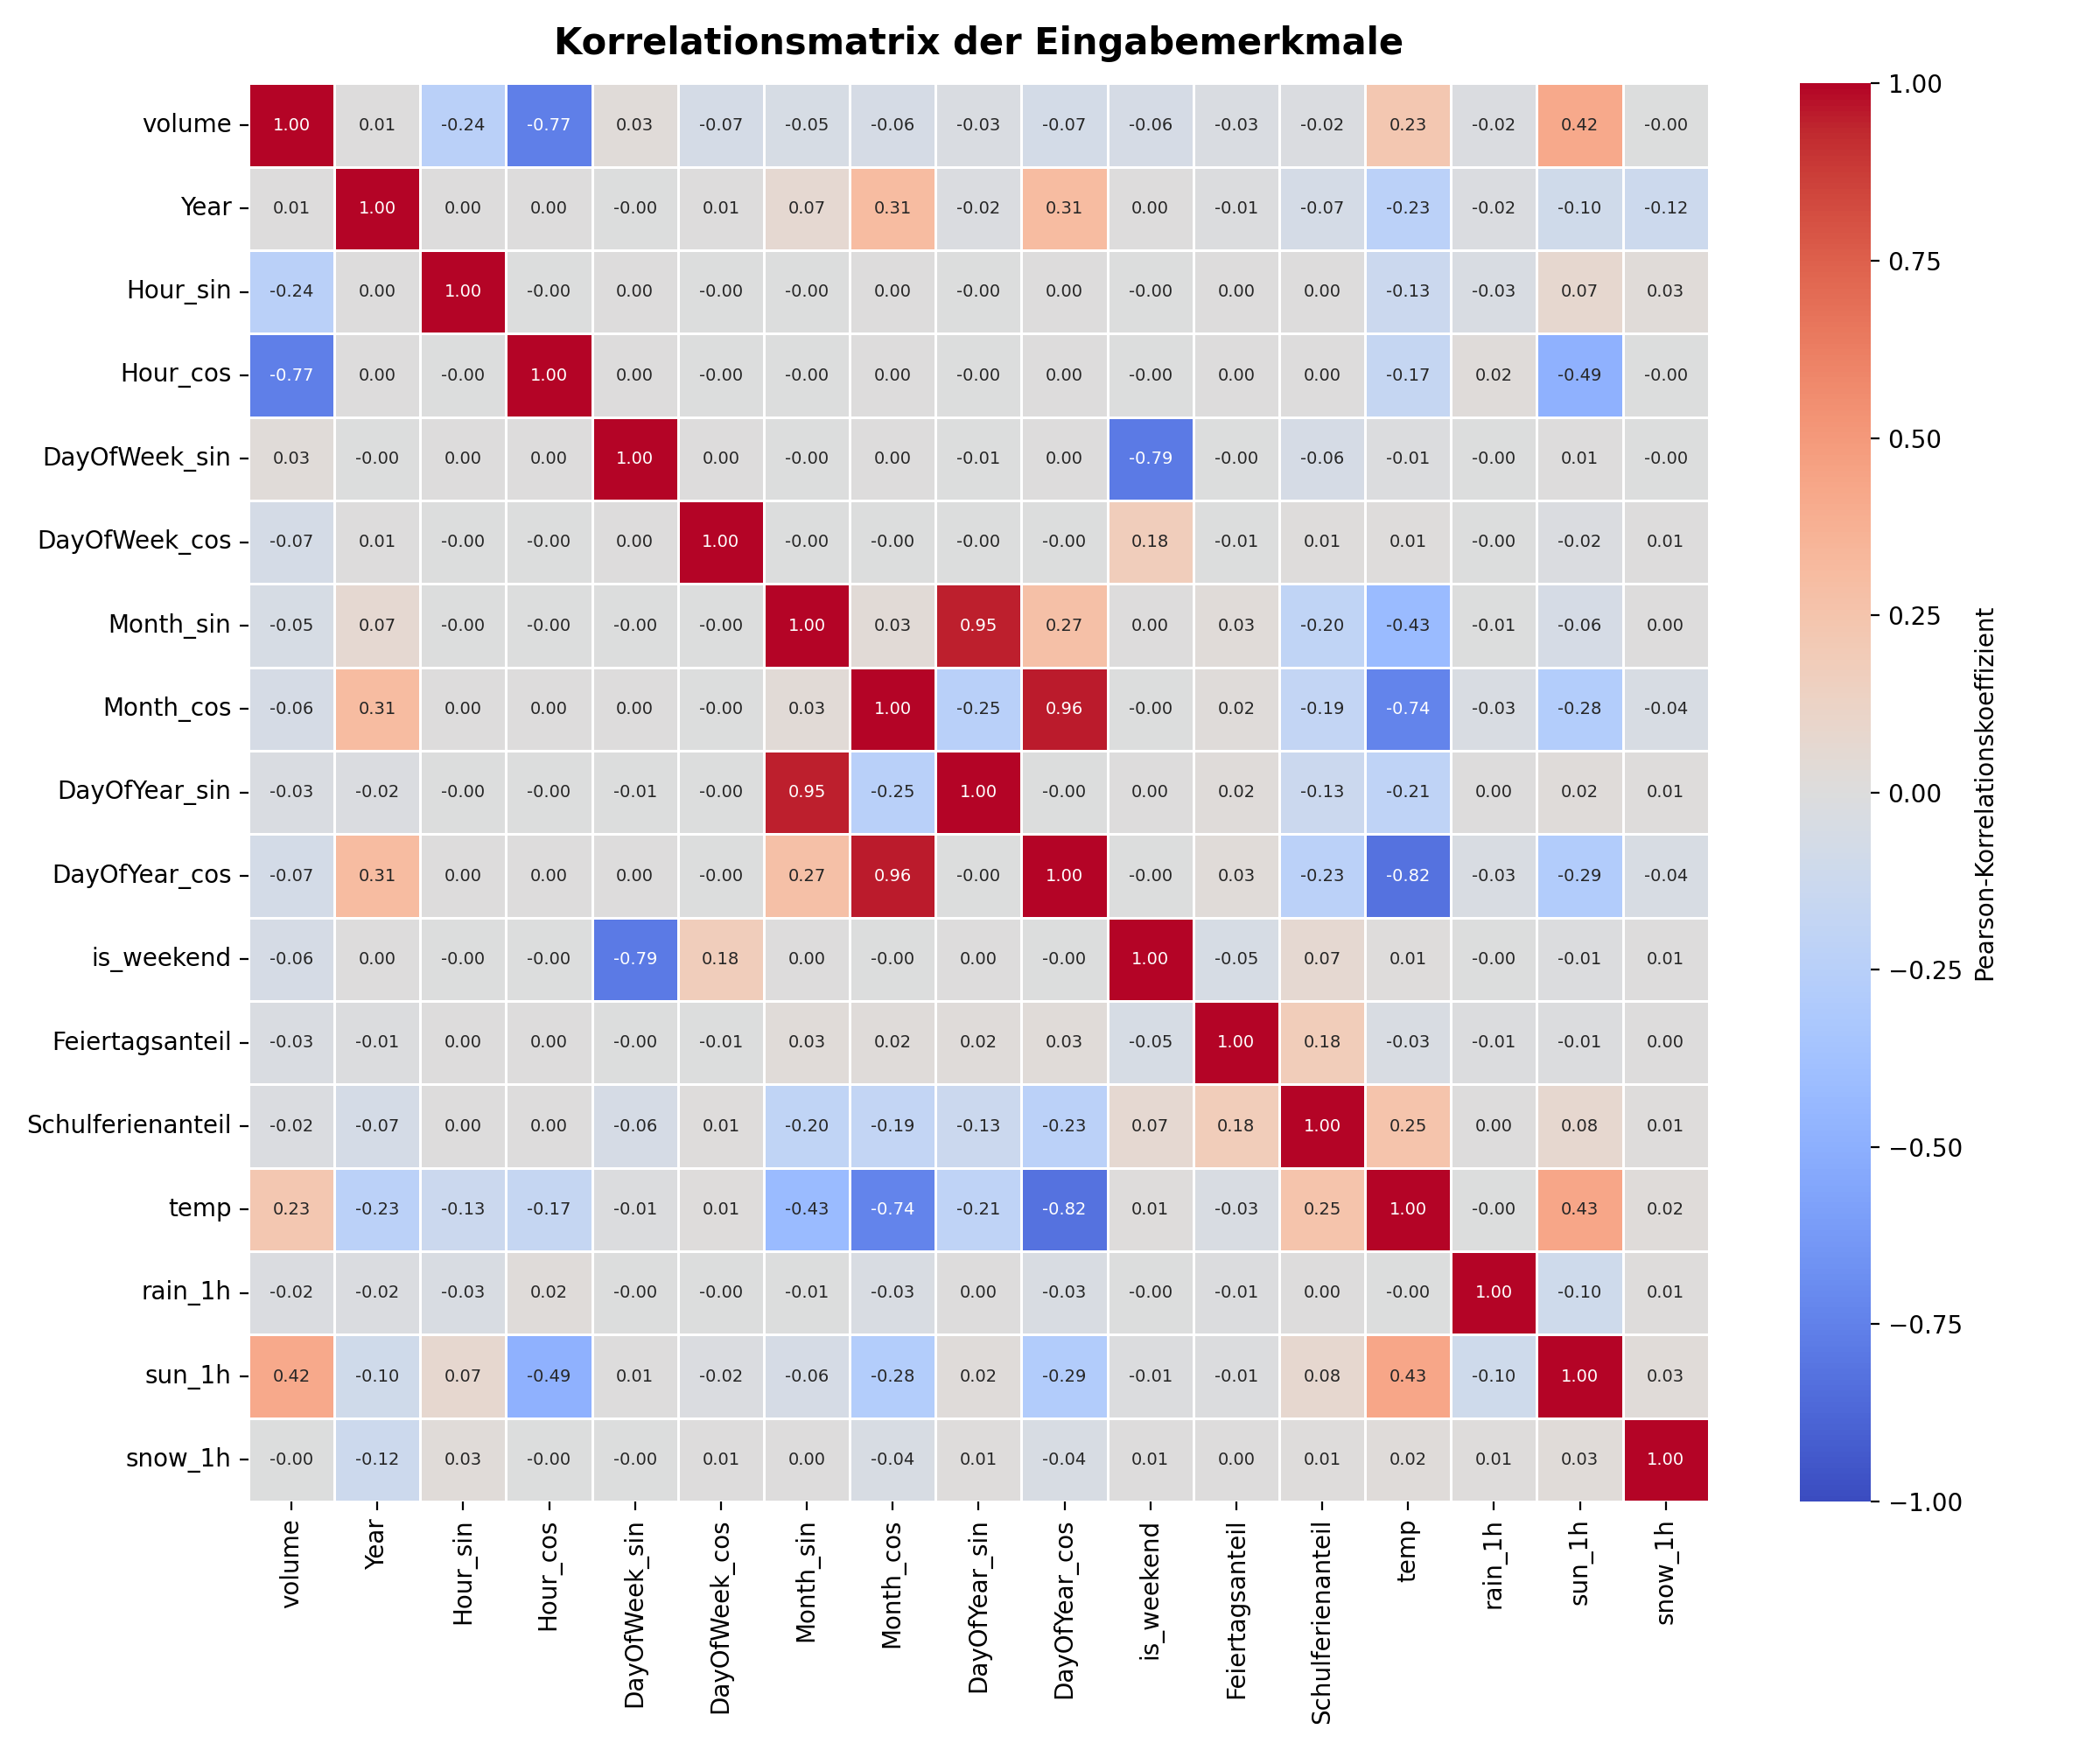

Data behind this chart, as committed beside it:
, volume, Year, Hour_sin, Hour_cos, DayOfWeek_sin, DayOfWeek_cos, Month_sin, Month_cos, DayOfYear_sin, DayOfYear_cos, is_weekend, Feiertagsanteil, Schulferienanteil, temp, rain_1h, sun_1h, snow_1h
volume, 1.0, 0.005305, -0.2416, -0.7655, 0.03028, -0.06635, -0.0491, -0.06124, -0.03076, -0.07162, -0.05821, -0.0289, -0.01759, 0.2328, -0.02015, 0.4154, -0.001476
Year, 0.005305, 1.0, 2.252532036244467e-05, 3.901720861638628e-05, -0.001284, 0.006018, 0.06583, 0.3092, -0.02336, 0.3123, 0.004054, -0.00802, -0.06717, -0.2332, -0.01796, -0.09881, -0.12
Hour_sin, -0.2416, 2.252532036244467e-05, 1.0, -9.80776223298996e-05, 8.837381504602866e-05, -7.050667433185566e-05, -0.0001061, 1.0225466945766929e-05, -0.0001087, 3.1370008961418552e-06, -0.0001263, 1.5721083168624928e-05, 2.6034342846813597e-05, -0.1325, -0.03392, 0.07276, 0.02686
Hour_cos, -0.7655, 3.901720861638628e-05, -9.80776223298996e-05, 1.0, 0.0001531, -0.0001221, -0.0001838, 1.771203119906529e-05, -0.0001882, 5.4337526138097494e-06, -0.0002188, 2.723125672818747e-05, 4.509535801109243e-05, -0.1696, 0.01816, -0.4874, -0.003154
DayOfWeek_sin, 0.03028, -0.001284, 8.837381504602866e-05, 0.0001531, 1.0, 0.0009385, -0.004587, 0.003061, -0.005494, 0.001577, -0.7861, -0.003281, -0.06017, -0.01335, -0.004719, 0.007762, -0.004387
DayOfWeek_cos, -0.06635, 0.006018, -7.050667433185566e-05, -0.0001221, 0.0009385, 1.0, -0.002926, -0.002964, -0.002575, -0.002111, 0.1786, -0.006096, 0.008616, 0.009904, -0.003024, -0.02078, 0.005144
Month_sin, -0.0491, 0.06583, -0.0001061, -0.0001838, -0.004587, -0.002926, 1.0, 0.0317, 0.9468, 0.2749, 0.001627, 0.02909, -0.1975, -0.4263, -0.006823, -0.06034, 0.00151
Month_cos, -0.06124, 0.3092, 1.0225466945766929e-05, 1.771203119906529e-05, 0.003061, -0.002964, 0.0317, 1.0, -0.2466, 0.9595, -0.001563, 0.02196, -0.1864, -0.7421, -0.03259, -0.2788, -0.0431
DayOfYear_sin, -0.03076, -0.02336, -0.0001087, -0.0001882, -0.005494, -0.002575, 0.9468, -0.2466, 1.0, -0.003174, 0.002362, 0.02227, -0.1261, -0.2066, 0.004139, 0.01674, 0.01336
DayOfYear_cos, -0.07162, 0.3123, 3.1370008961418552e-06, 5.4337526138097494e-06, 0.001577, -0.002111, 0.2749, 0.9595, -0.003174, 1.0, -0.0004867, 0.02613, -0.2322, -0.8225, -0.03358, -0.2857, -0.0406
is_weekend, -0.05821, 0.004054, -0.0001263, -0.0002188, -0.7861, 0.1786, 0.001627, -0.001563, 0.002362, -0.0004867, 1.0, -0.05025, 0.06891, 0.009685, -0.001294, -0.01387, 0.007468
Feiertagsanteil, -0.0289, -0.00802, 1.5721083168624928e-05, 2.723125672818747e-05, -0.003281, -0.006096, 0.02909, 0.02196, 0.02227, 0.02613, -0.05025, 1.0, 0.1818, -0.03247, -0.008787, -0.01186, 0.0009627
Schulferienanteil, -0.01759, -0.06717, 2.6034342846813597e-05, 4.509535801109243e-05, -0.06017, 0.008616, -0.1975, -0.1864, -0.1261, -0.2322, 0.06891, 0.1818, 1.0, 0.2506, 0.001136, 0.07744, 0.01165
temp, 0.2328, -0.2332, -0.1325, -0.1696, -0.01335, 0.009904, -0.4263, -0.7421, -0.2066, -0.8225, 0.009685, -0.03247, 0.2506, 1.0, -0.004237, 0.4338, 0.02233
rain_1h, -0.02015, -0.01796, -0.03392, 0.01816, -0.004719, -0.003024, -0.006823, -0.03259, 0.004139, -0.03358, -0.001294, -0.008787, 0.001136, -0.004237, 1.0, -0.1017, 0.01208
sun_1h, 0.4154, -0.09881, 0.07276, -0.4874, 0.007762, -0.02078, -0.06034, -0.2788, 0.01674, -0.2857, -0.01387, -0.01186, 0.07744, 0.4338, -0.1017, 1.0, 0.0287
snow_1h, -0.001476, -0.12, 0.02686, -0.003154, -0.004387, 0.005144, 0.00151, -0.0431, 0.01336, -0.0406, 0.007468, 0.0009627, 0.01165, 0.02233, 0.01208, 0.0287, 1.0
